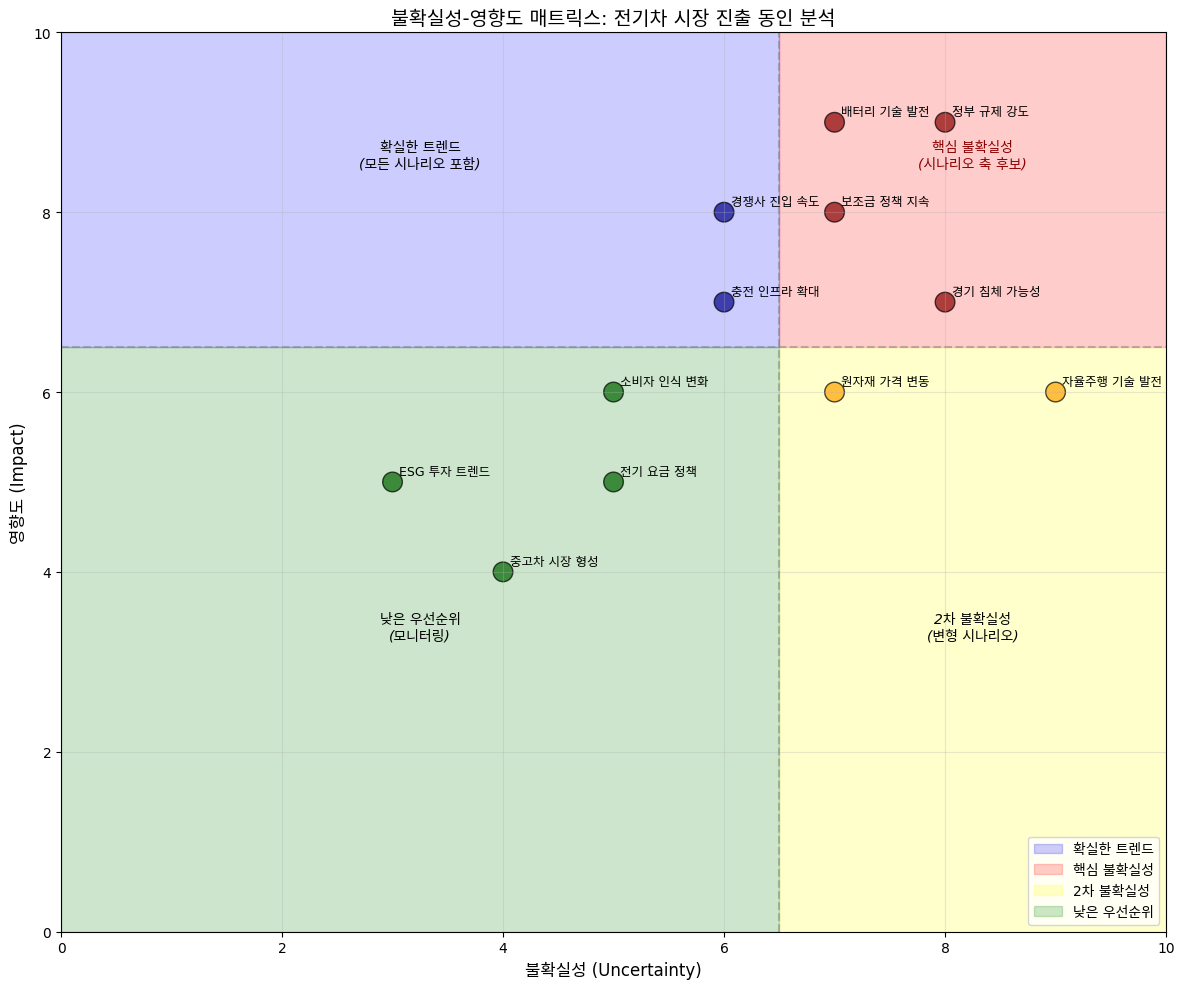

Reproduce this figure in Python. (Note: this script raises an exception after producing the figure.)
"""
10-1-uncertainty-matrix.py
불확실성-영향도 매트릭스: 핵심 불확실성 식별

이 코드는 시나리오 플래닝의 첫 단계인 핵심 불확실성 식별을
위한 불확실성-영향도 매트릭스를 시각화한다.
"""

import numpy as np
import matplotlib.pyplot as plt
import warnings
warnings.filterwarnings('ignore')

# 한글 폰트 설정 (크로스플랫폼)
plt.rcParams['font.family'] = ['AppleGothic', 'Malgun Gothic', 'NanumGothic', 'DejaVu Sans', 'sans-serif']
plt.rcParams['axes.unicode_minus'] = False


def create_uncertainty_impact_matrix():
    """
    전기차 시장 진출 시나리오를 위한 불확실성-영향도 매트릭스
    """
    print("=" * 60)
    print("불확실성-영향도 매트릭스 분석")
    print("=" * 60)
    
    # 동인(Driving Forces) 정의
    # 각 동인: (이름, 불확실성 점수 1-10, 영향도 점수 1-10)
    drivers = [
        ("정부 규제 강도", 8, 9),
        ("배터리 기술 발전", 7, 9),
        ("충전 인프라 확대", 6, 7),
        ("소비자 인식 변화", 5, 6),
        ("원자재 가격 변동", 7, 6),
        ("경쟁사 진입 속도", 6, 8),
        ("전기 요금 정책", 5, 5),
        ("경기 침체 가능성", 8, 7),
        ("자율주행 기술 발전", 9, 6),
        ("중고차 시장 형성", 4, 4),
        ("보조금 정책 지속", 7, 8),
        ("ESG 투자 트렌드", 3, 5),
    ]
    
    print("\n[동인 분석 결과]")
    print("-" * 60)
    print(f"{'동인':<20} {'불확실성':<12} {'영향도':<12} {'분류':<15}")
    print("-" * 60)
    
    # 분류 기준
    uncertainty_threshold = 6.5
    impact_threshold = 6.5
    
    critical_uncertainties = []
    trends = []
    secondary = []
    low_priority = []
    
    for name, uncertainty, impact in drivers:
        if uncertainty >= uncertainty_threshold and impact >= impact_threshold:
            category = "핵심 불확실성"
            critical_uncertainties.append((name, uncertainty, impact))
        elif uncertainty < uncertainty_threshold and impact >= impact_threshold:
            category = "확실한 트렌드"
            trends.append((name, uncertainty, impact))
        elif uncertainty >= uncertainty_threshold and impact < impact_threshold:
            category = "2차 불확실성"
            secondary.append((name, uncertainty, impact))
        else:
            category = "낮은 우선순위"
            low_priority.append((name, uncertainty, impact))
        
        print(f"{name:<20} {uncertainty:<12} {impact:<12} {category:<15}")
    
    print("-" * 60)
    
    # 분류별 요약
    print("\n[분류별 요약]")
    print(f"  핵심 불확실성 ({len(critical_uncertainties)}개): 시나리오 축 후보")
    for name, u, i in critical_uncertainties:
        print(f"    - {name} (불확실성: {u}, 영향도: {i})")
    
    print(f"\n  확실한 트렌드 ({len(trends)}개): 모든 시나리오에 포함")
    for name, u, i in trends:
        print(f"    - {name}")
    
    print(f"\n  2차 불확실성 ({len(secondary)}개): 시나리오 변형에 활용")
    for name, u, i in secondary:
        print(f"    - {name}")
    
    print(f"\n  낮은 우선순위 ({len(low_priority)}개): 모니터링")
    for name, u, i in low_priority:
        print(f"    - {name}")
    
    # 시각화
    fig, ax = plt.subplots(figsize=(12, 10))
    
    # 4분면 배경
    ax.axhline(y=impact_threshold, color='gray', linestyle='--', alpha=0.5)
    ax.axvline(x=uncertainty_threshold, color='gray', linestyle='--', alpha=0.5)
    
    # 4분면 색상
    ax.fill_between([0, uncertainty_threshold], [impact_threshold, impact_threshold], 
                    [10, 10], alpha=0.2, color='blue', label='확실한 트렌드')
    ax.fill_between([uncertainty_threshold, 10], [impact_threshold, impact_threshold], 
                    [10, 10], alpha=0.2, color='red', label='핵심 불확실성')
    ax.fill_between([uncertainty_threshold, 10], [0, 0], 
                    [impact_threshold, impact_threshold], alpha=0.2, color='yellow', label='2차 불확실성')
    ax.fill_between([0, uncertainty_threshold], [0, 0], 
                    [impact_threshold, impact_threshold], alpha=0.2, color='green', label='낮은 우선순위')
    
    # 동인 플롯
    colors = []
    for name, uncertainty, impact in drivers:
        if uncertainty >= uncertainty_threshold and impact >= impact_threshold:
            colors.append('darkred')
        elif uncertainty < uncertainty_threshold and impact >= impact_threshold:
            colors.append('darkblue')
        elif uncertainty >= uncertainty_threshold and impact < impact_threshold:
            colors.append('orange')
        else:
            colors.append('darkgreen')
    
    uncertainties = [d[1] for d in drivers]
    impacts = [d[2] for d in drivers]
    names = [d[0] for d in drivers]
    
    scatter = ax.scatter(uncertainties, impacts, c=colors, s=200, alpha=0.7, edgecolors='black')
    
    # 라벨 추가
    for i, name in enumerate(names):
        ax.annotate(name, (uncertainties[i], impacts[i]), 
                   xytext=(5, 5), textcoords='offset points', fontsize=9)
    
    ax.set_xlabel('불확실성 (Uncertainty)', fontsize=12)
    ax.set_ylabel('영향도 (Impact)', fontsize=12)
    ax.set_title('불확실성-영향도 매트릭스: 전기차 시장 진출 동인 분석', fontsize=14)
    ax.set_xlim(0, 10)
    ax.set_ylim(0, 10)
    ax.legend(loc='lower right')
    ax.grid(True, alpha=0.3)
    
    # 4분면 라벨
    ax.text(3.25, 8.5, '확실한 트렌드\n(모든 시나리오 포함)', ha='center', fontsize=10, style='italic')
    ax.text(8.25, 8.5, '핵심 불확실성\n(시나리오 축 후보)', ha='center', fontsize=10, style='italic', color='darkred')
    ax.text(8.25, 3.25, '2차 불확실성\n(변형 시나리오)', ha='center', fontsize=10, style='italic')
    ax.text(3.25, 3.25, '낮은 우선순위\n(모니터링)', ha='center', fontsize=10, style='italic')
    
    plt.tight_layout()
    plt.savefig('../data/uncertainty_impact_matrix.png', dpi=150)
    plt.close()
    
    print("\n그래프 저장: ../data/uncertainty_impact_matrix.png")
    
    return critical_uncertainties


def select_scenario_axes(critical_uncertainties):
    """
    핵심 불확실성 중 시나리오 축 선정
    """
    print("\n" + "=" * 60)
    print("시나리오 축 선정")
    print("=" * 60)
    
    print("\n[선정 기준]")
    print("  1. 높은 불확실성: 미래 방향을 예측하기 어려움")
    print("  2. 높은 영향도: 결과에 큰 차이를 만듦")
    print("  3. 독립성: 두 축이 서로 상관없이 변동 가능")
    print("  4. 관리 가능성: 우리의 전략에 영향을 받음")
    
    # 핵심 불확실성 중 상위 선정
    print("\n[핵심 불확실성 후보]")
    for i, (name, u, i_score) in enumerate(critical_uncertainties):
        print(f"  {i+1}. {name} (불확실성: {u}, 영향도: {i_score})")
    
    # 선정된 축
    axis1 = "정부 규제 강도"
    axis2 = "배터리 기술 발전"
    
    print(f"\n[선정된 시나리오 축]")
    print(f"  축 1: {axis1}")
    print(f"    - 강한 규제: 내연기관 판매 금지, 전기차 의무 판매 비율")
    print(f"    - 약한 규제: 현행 유지, 자율적 전환")
    print(f"  축 2: {axis2}")
    print(f"    - 빠른 발전: 비용 50% 이상 하락, 주행거리 2배 증가")
    print(f"    - 느린 발전: 점진적 개선, 현 기술 고착")
    
    print("\n[독립성 검토]")
    print("  - 정부 규제와 배터리 기술은 상호 영향이 있으나 독립적 발전 가능")
    print("  - 규제가 강해도 기술이 느릴 수 있고, 규제가 약해도 기술이 빠를 수 있음")
    print("  → 독립성 충족")
    
    return axis1, axis2


if __name__ == "__main__":
    # 불확실성-영향도 매트릭스 분석
    critical = create_uncertainty_impact_matrix()
    
    # 시나리오 축 선정
    axis1, axis2 = select_scenario_axes(critical)
    
    print("\n" + "=" * 60)
    print("분석 완료")
    print("=" * 60)
    print(f"  선정된 시나리오 축:")
    print(f"    1. {axis1}")
    print(f"    2. {axis2}")
    print("  → 2×2 시나리오 매트릭스 구축 준비 완료")
